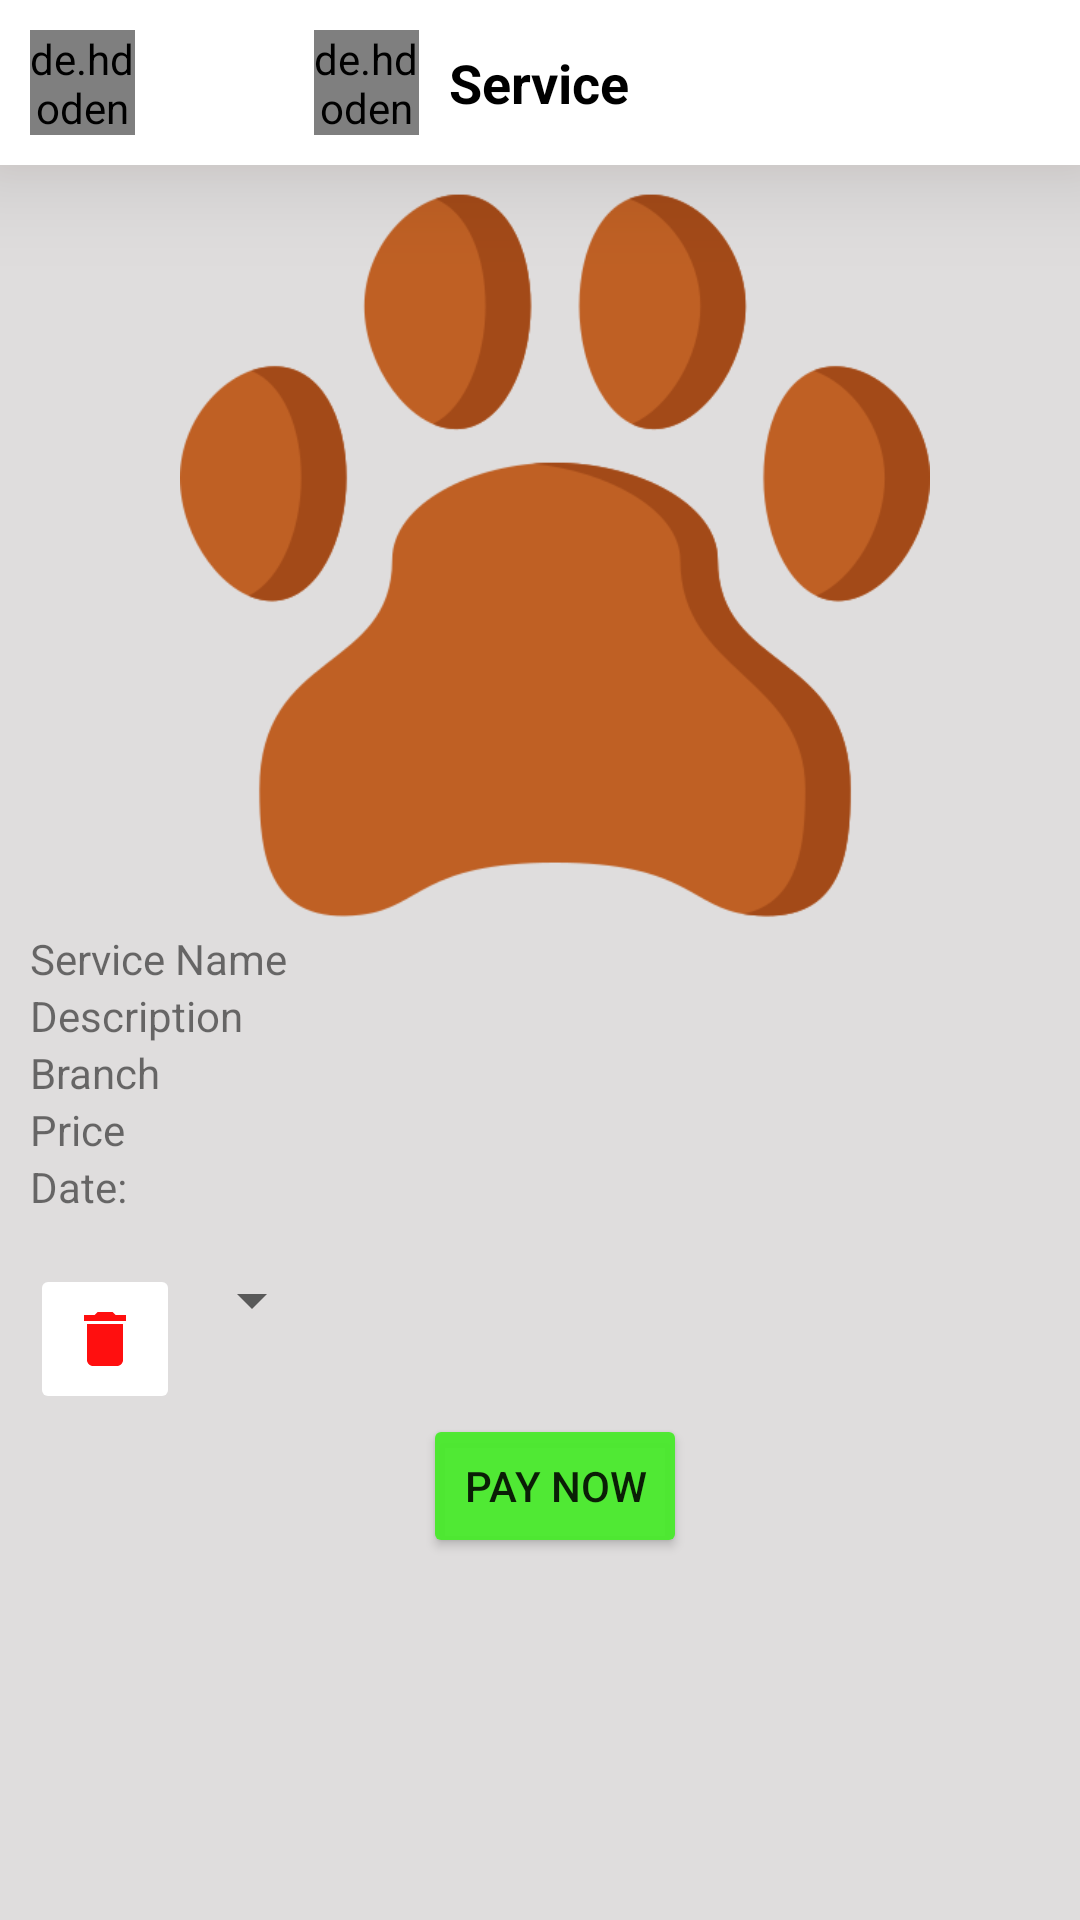

Android layout source for this screen:
<!-- AndroidManifest.xml: application theme Theme.MyMobileApp -->
<!-- res/layout/activity_reservation2.xml -->
<?xml version="1.0" encoding="utf-8"?>
<RelativeLayout xmlns:android="http://schemas.android.com/apk/res/android"
    xmlns:app="http://schemas.android.com/apk/res-auto"
    xmlns:tools="http://schemas.android.com/tools"
    android:background="@color/white2"
    android:layout_width="match_parent"
    android:layout_height="match_parent"
    tools:context=".reservation2">

    <RelativeLayout
        android:layout_width="match_parent"
        android:layout_height="wrap_content"
        android:background="@color/white"
        android:id="@+id/rel_top_prod"
        android:outlineAmbientShadowColor="@color/bg"
        android:elevation="20dp"
        >
        <de.hdodenhof.circleimageview.CircleImageView
            android:id="@+id/dServ_back"
            android:layout_width="35dp"
            android:layout_height="35dp"
            android:layout_marginStart="10dp"
            android:layout_marginTop="10dp"
            android:layout_marginEnd="10dp"
            android:layout_marginBottom="10dp"
            android:src="@drawable/ic_baseline_arrow_circle_left_24" />

        <de.hdodenhof.circleimageview.CircleImageView
            android:layout_width="35dp"
            android:layout_height="35dp"
            android:layout_centerInParent="true"
            android:layout_marginStart="10dp"
            android:layout_marginTop="10dp"
            android:layout_marginEnd="10dp"
            android:layout_marginBottom="10dp"
            android:layout_toStartOf="@+id/txt_serv"
            android:src="@drawable/rserv" />

        <TextView
            android:id="@+id/txt_serv"
            android:layout_width="wrap_content"
            android:layout_height="wrap_content"
            android:layout_centerInParent="true"
            android:text="Service"
            android:textColor="@color/black"
            android:textSize="18dp"
            android:textStyle="bold" />
    </RelativeLayout>

    <LinearLayout
        android:layout_width="match_parent"
        android:layout_height="match_parent"
        android:orientation="vertical"
        android:layout_marginTop="60dp"
        android:layout_marginLeft="10dp"
        >
        <ImageView
            android:id="@+id/serv_pp"
            android:layout_width="match_parent"
            android:layout_height="250dp"
            android:src="@drawable/logo"
            />
        <TextView
            android:id="@+id/serv_name"
            android:layout_width="wrap_content"
            android:layout_height="wrap_content"
            android:text="Service Name"
            />
        <TextView
            android:id="@+id/descriptServ"
            android:layout_width="wrap_content"
            android:layout_height="wrap_content"
            android:text="Description"
            />
        <TextView
            android:id="@+id/ownerServ"
            android:layout_width="wrap_content"
            android:layout_height="wrap_content"
            android:text="Branch"
            />
        <TextView
            android:id="@+id/serv_price"
            android:layout_width="wrap_content"
            android:layout_height="wrap_content"
            android:text="Price"
            />
        <TextView
            android:layout_width="wrap_content"
            android:layout_height="wrap_content"
            android:text="Date:"
            />
        <TextView
            android:id="@+id/serv_date"
            android:layout_width="wrap_content"
            android:layout_height="wrap_content"
            android:textSize="12dp"
            android:textStyle="bold"
            />



        <LinearLayout
            android:layout_width="wrap_content"
            android:layout_height="wrap_content"
            >
            <ImageButton
                android:id="@+id/btn_cancel_serv"
                android:layout_width="50dp"
                android:layout_height="50dp"
                android:layout_toEndOf="@+id/btn_save_prodEdt"
                android:src="@drawable/ic_baseline_delete_24"
                android:backgroundTint="@color/white"
                />
            <Spinner
                android:id="@+id/addDate"
                android:layout_width="wrap_content"
                android:layout_height="wrap_content"
                />
        </LinearLayout>

        <Button
            android:id="@+id/btn_pay_servEdt"
            android:layout_width="wrap_content"
            android:layout_height="wrap_content"
            android:text="Pay Now"
            android:layout_gravity="center"
            android:backgroundTint="@color/green"
            />


    </LinearLayout>

</RelativeLayout>
<!-- resources referenced by this layout -->
<resources>
  <color name="bg">#F6764F</color>
  <color name="black">#FF000000</color>
  <color name="green">#F54AEA2D</color>
  <color name="white">#FFFFFFFF</color>
  <color name="white2">#DFDDDD</color>
  <!-- drawable ic_baseline_arrow_circle_left_24 (drawable) -->
  <vector android:height="24dp" android:tint="#0E0D0D"
      android:viewportHeight="24" android:viewportWidth="24"
      android:width="24dp" xmlns:android="http://schemas.android.com/apk/res/android">
      <path android:fillColor="@android:color/white" android:pathData="M2,12c0,5.52 4.48,10 10,10s10,-4.48 10,-10c0,-5.52 -4.48,-10 -10,-10C6.48,2 2,6.48 2,12zM12,11l4,0v2l-4,0l0,3l-4,-4l4,-4L12,11z"/>
  </vector>
  <!-- drawable ic_baseline_delete_24 (drawable) -->
  <vector android:height="24dp" android:tint="#FF0F0F"
      android:viewportHeight="24" android:viewportWidth="24"
      android:width="24dp" xmlns:android="http://schemas.android.com/apk/res/android">
      <path android:fillColor="@android:color/white" android:pathData="M6,19c0,1.1 0.9,2 2,2h8c1.1,0 2,-0.9 2,-2V7H6v12zM19,4h-3.5l-1,-1h-5l-1,1H5v2h14V4z"/>
  </vector>
  <!-- drawable logo: png bitmap (drawable-v24, 24460 bytes) -->
  <style name="Theme.MyMobileApp" parent="Theme.MaterialComponents.Light.NoActionBar">
          
          <item name="colorPrimary">#E68B1C</item>
          <item name="colorPrimaryVariant">#F1673D</item>
          <item name="colorOnPrimary">@color/white</item>
          
          <item name="colorSecondary">@color/bg</item>
          <item name="colorSecondaryVariant">@color/teal_700</item>
          <item name="colorOnSecondary">@color/black</item>
          
          <item name="android:statusBarColor" tools:targetApi="l">@color/bg</item>
          
      </style>
  <color name="teal_700">#FF018786</color>
</resources>
